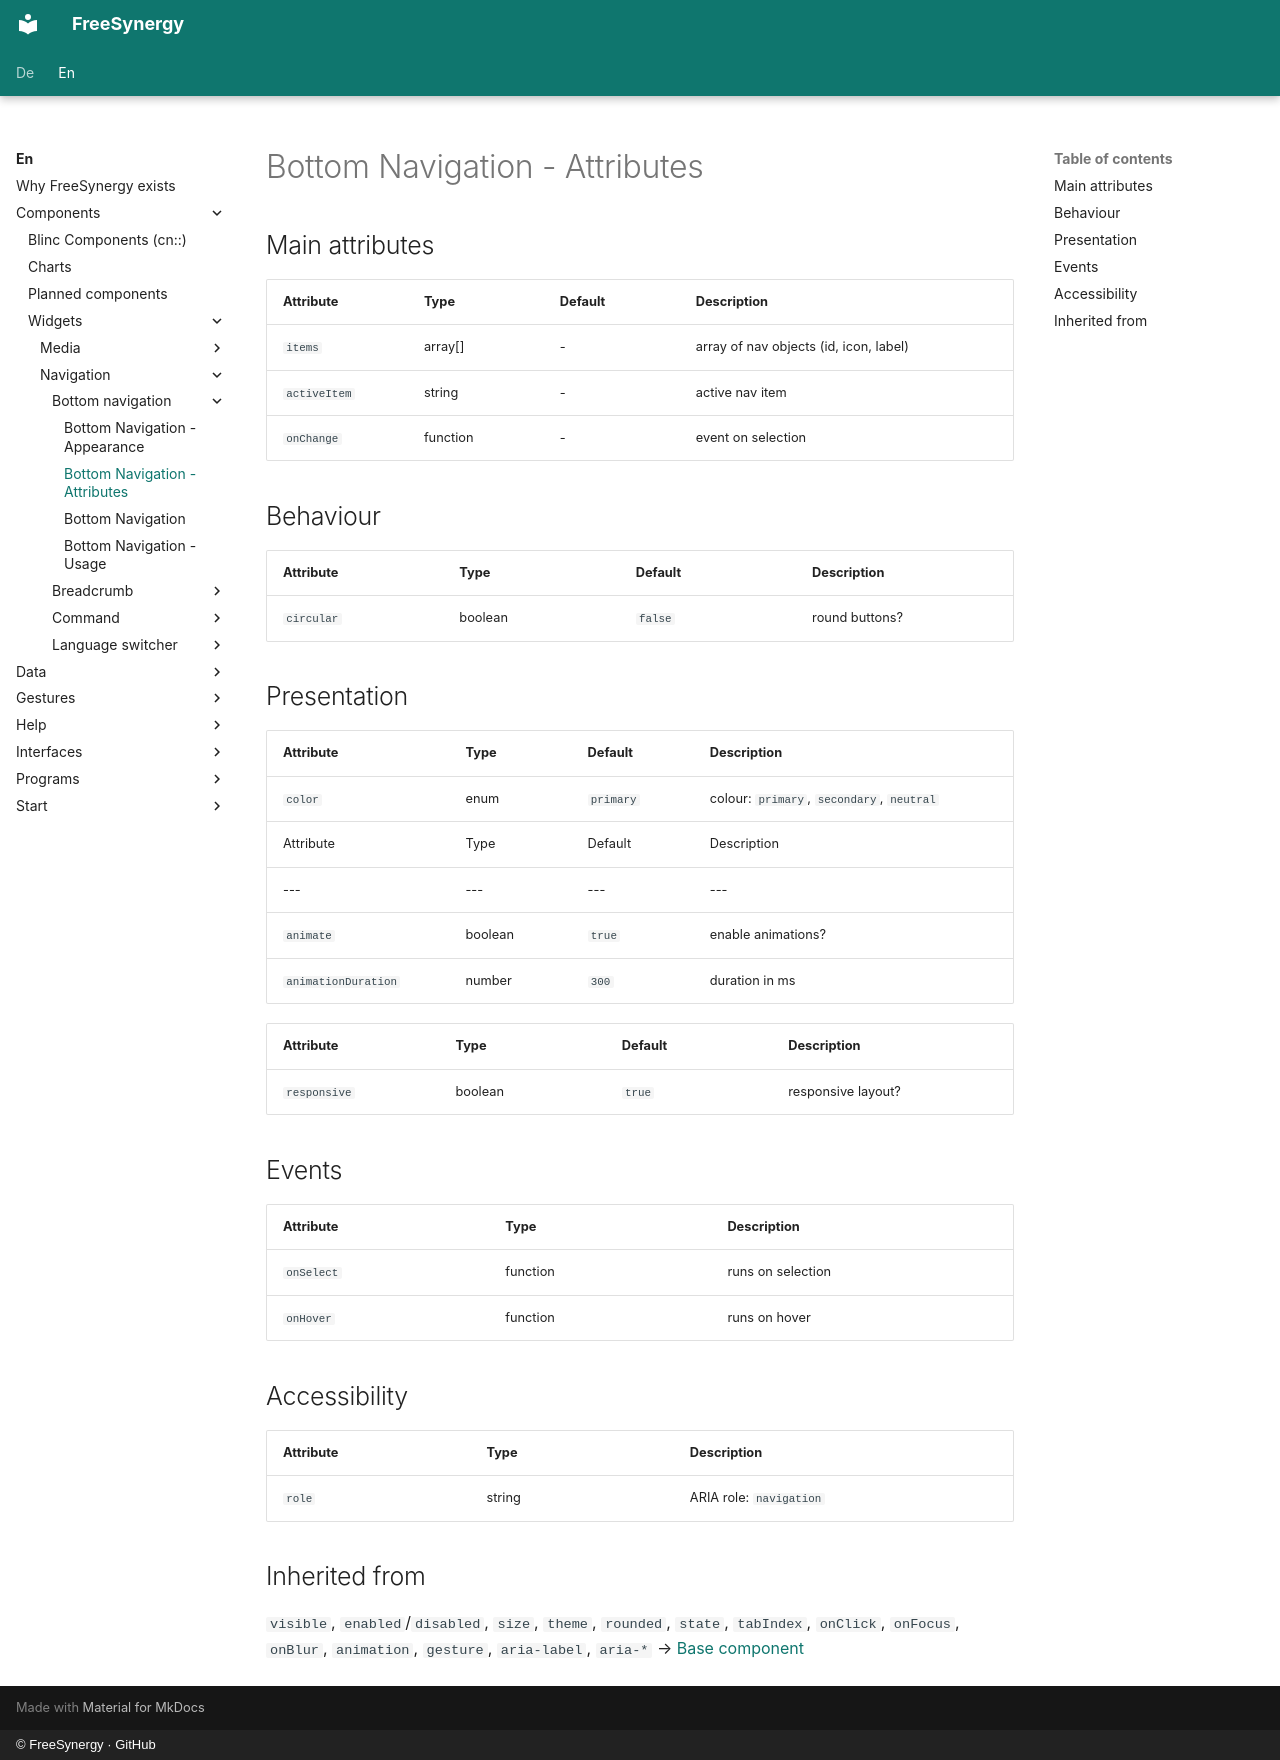

repository: FreeSynergy/fs-documentation · page: en/components/widgets/navigation/bottom-navigation/attributes/index.html · generator: mkdocs · copyright: © FreeSynergy · GitHub

# Bottom Navigation - Attributes

## Main attributes

| Attribute | Type | Default | Description |
| ---------- | ----- | --------- | -------------- |
| `items` | array[] | - | array of nav objects (id, icon, label) |
| `activeItem` | string | - | active nav item |
| `onChange` | function | - | event on selection |

## Behaviour

| Attribute | Type | Default | Description |
| --- | --- | --- | --- |
| `circular` | boolean | `false` | round buttons? |

## Presentation
| Attribute | Type | Default | Description |
| --- | --- | --- | --- |
| `color` | enum | `primary` | colour: `primary`, `secondary`, `neutral` |
| Attribute | Type | Default | Description |
| --- | --- | --- | --- |
| `animate` | boolean | `true` | enable animations? |
| `animationDuration` | number | `300` | duration in ms |

| Attribute | Type | Default | Description |
| --- | --- | --- | --- |
| `responsive` | boolean | `true` | responsive layout? |

## Events

| Attribute | Type | Description |
| ---------- | ----- | -------------- |
| `onSelect` | function | runs on selection |
| `onHover` | function | runs on hover |

## Accessibility

| Attribute | Type | Description |
| ---------- | ----- | -------------- |
| `role` | string | ARIA role: `navigation` |

## Inherited from

`visible`, `enabled`/`disabled`, `size`, `theme`, `rounded`, `state`,
`tabIndex`, `onClick`, `onFocus`, `onBlur`, `animation`, `gesture`,
`aria-label`, `aria-*` → [Base component](../../../primitives/basics/base.md)
